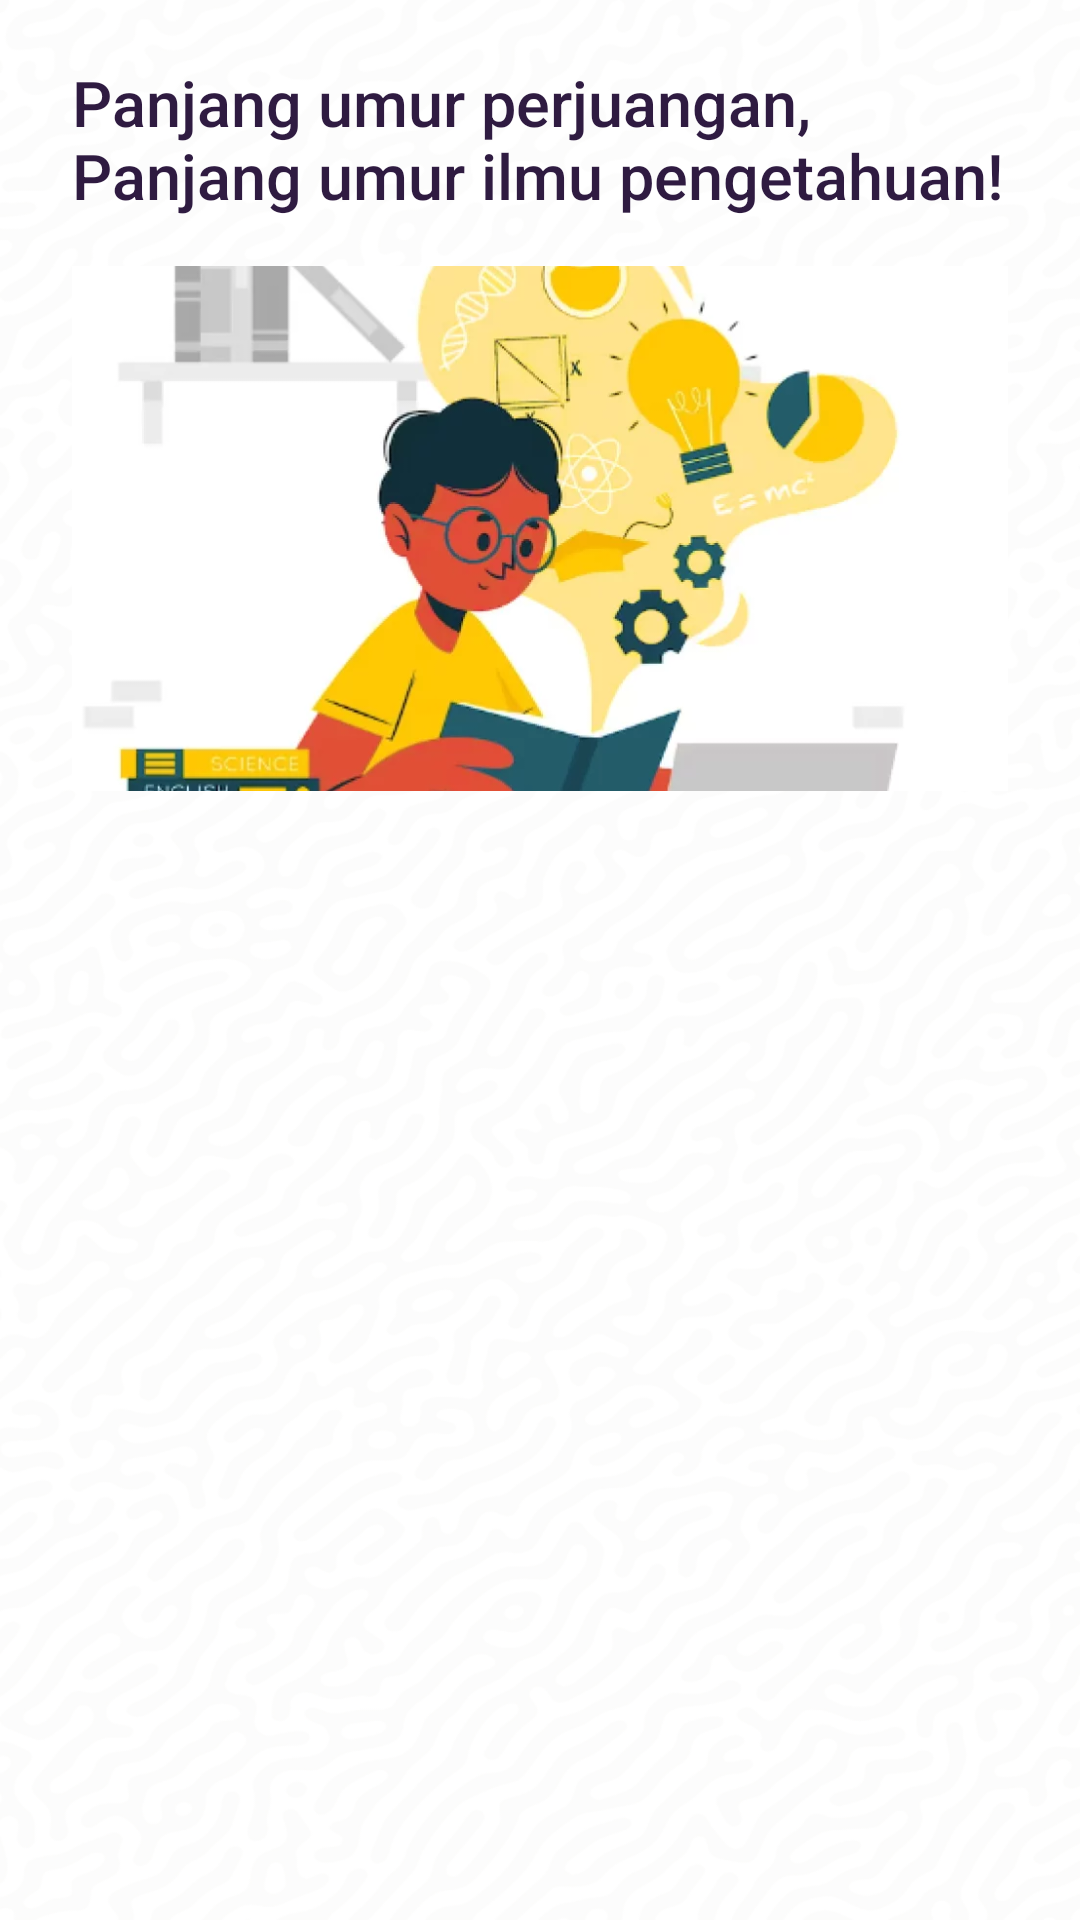

Reconstruct the res/layout file that produces this screen, plus the resources it refers to.
<!-- AndroidManifest.xml: application theme Theme.Arahku -->
<!-- res/layout/activity_test.xml -->
<?xml version="1.0" encoding="utf-8"?>
<androidx.constraintlayout.widget.ConstraintLayout xmlns:android="http://schemas.android.com/apk/res/android"
    xmlns:app="http://schemas.android.com/apk/res-auto"
    xmlns:tools="http://schemas.android.com/tools"
    android:layout_width="match_parent"
    android:layout_height="match_parent"
    android:background="@drawable/bg"
    tools:context=".ui.home.test.TestActivity">

    <TextView
        android:id="@+id/tv_slogan_banner"
        style="@style/TextContentBanner"
        android:text="@string/tv_slogan_banner"
        app:layout_constraintEnd_toEndOf="parent"
        app:layout_constraintStart_toStartOf="parent"
        app:layout_constraintTop_toTopOf="parent" />

    <ImageView
        android:id="@+id/iv_sub_banner_2"
        android:layout_width="match_parent"
        android:layout_height="175dp"
        android:scaleType="centerCrop"
        android:layout_marginHorizontal="24dp"
        android:src="@drawable/sub_banner_2"
        app:layout_constraintEnd_toEndOf="parent"
        app:layout_constraintStart_toStartOf="parent"
        app:layout_constraintTop_toBottomOf="@+id/tv_slogan_banner"
        tools:ignore="ContentDescription" />

    <androidx.recyclerview.widget.RecyclerView
        android:id="@+id/rv_menu_test"
        android:layout_width="0dp"
        android:layout_height="0dp"
        android:layout_marginHorizontal="24dp"
        android:layout_marginTop="16dp"
        android:layout_marginBottom="8dp"
        app:layout_constraintBottom_toBottomOf="parent"
        app:layout_constraintEnd_toEndOf="parent"
        app:layout_constraintStart_toStartOf="parent"
        app:layout_constraintTop_toBottomOf="@+id/iv_sub_banner_2"
        tools:listitem="@layout/item_menu_test" />

</androidx.constraintlayout.widget.ConstraintLayout>
<!-- res/layout/item_menu_test.xml (included above) -->
<?xml version="1.0" encoding="utf-8"?>
<androidx.cardview.widget.CardView xmlns:android="http://schemas.android.com/apk/res/android"
    xmlns:app="http://schemas.android.com/apk/res-auto"
    xmlns:tools="http://schemas.android.com/tools"
    android:layout_width="match_parent"
    android:layout_height="wrap_content"
    android:layout_marginBottom="12dp"
    android:backgroundTint="@color/secondary_color"
    app:cardCornerRadius="10dp"
    app:cardElevation="5dp">

    <androidx.constraintlayout.widget.ConstraintLayout
        android:layout_width="match_parent"
        android:layout_height="match_parent">

        <com.makeramen.roundedimageview.RoundedImageView
            android:id="@+id/iv_img_test"
            android:layout_width="80dp"
            android:layout_height="80dp"
            android:layout_marginVertical="16dp"
            android:layout_marginStart="16dp"
            android:scaleType="centerCrop"
            android:src="@drawable/ic_launcher_background"
            app:riv_border_width="1.5dp"
            app:riv_border_color="@color/primary_color"
            app:layout_constraintBottom_toBottomOf="parent"
            app:layout_constraintStart_toStartOf="parent"
            app:layout_constraintTop_toTopOf="parent"
            app:riv_corner_radius="12dp"
            app:riv_mutate_background="true" />

        <TextView
            android:id="@+id/tv_name_test"
            android:layout_width="0dp"
            android:layout_height="wrap_content"
            android:layout_marginStart="16dp"
            android:layout_marginEnd="24dp"
            android:text="@string/name_test"
            android:textColor="@color/accent_color_1"
            android:textSize="17sp"
            android:textStyle="bold"
            app:layout_constraintEnd_toEndOf="parent"
            app:layout_constraintStart_toEndOf="@+id/iv_img_test"
            app:layout_constraintTop_toTopOf="@+id/iv_img_test" />

        <TextView
            android:id="@+id/tv_short_desc_test"
            android:layout_width="0dp"
            android:layout_height="0dp"
            android:layout_marginTop="3dp"
            android:layout_marginEnd="24dp"
            android:maxLines="3"
            android:text="@string/desc_test"
            android:textColor="@color/primary_color"
            android:textSize="13sp"
            android:justificationMode="inter_word"
            app:layout_constraintBottom_toBottomOf="@+id/iv_img_test"
            app:layout_constraintEnd_toEndOf="parent"
            app:layout_constraintStart_toStartOf="@+id/tv_name_test"
            app:layout_constraintTop_toBottomOf="@+id/tv_name_test"
            tools:targetApi="o" />

    </androidx.constraintlayout.widget.ConstraintLayout>

</androidx.cardview.widget.CardView>
<!-- resources referenced by this layout -->
<resources>
  <color name="accent_color_1">#FECD51</color>
  <color name="primary_color">#FFFFFFFF</color>
  <color name="secondary_color">#2F1B41</color>
  <!-- drawable bg: webp bitmap (drawable, 11414 bytes) -->
  <!-- drawable sub_banner_2: webp bitmap (drawable, 30238 bytes) -->
  <string name="desc_test">Deskripsi Tes</string>
  <string name="name_test">Nama Tes</string>
  <string name="tv_slogan_banner">Panjang umur perjuangan, Panjang umur ilmu pengetahuan!</string>
  <style name="TextContentBanner">
          <item name="android:layout_width">wrap_content</item>
          <item name="android:layout_height">wrap_content</item>
          <item name="android:textColor">@color/secondary_color</item>
          <item name="android:paddingStart">24dp</item>
          <item name="android:paddingEnd">24dp</item>
          <item name="android:paddingTop">20dp</item>
          <item name="android:paddingBottom">16dp</item>
          <item name="android:textSize">21sp</item>
          <item name="android:fontFamily">sans-serif-medium</item>
      </style>
  <style name="Theme.Arahku" parent="Theme.MaterialComponents.DayNight.DarkActionBar">
          
          <item name="colorPrimary">@color/secondary_color</item>
          <item name="colorPrimaryVariant">@color/secondary_color</item>
          <item name="colorOnPrimary">@color/white</item>
          
          <item name="colorSecondary">@color/accent_color_2</item>
          <item name="colorSecondaryVariant">@color/accent_color_1</item>
          <item name="colorOnSecondary">@color/black</item>
          
          <item name="android:statusBarColor">?attr/colorPrimaryVariant</item>
          
      </style>
  <color name="white">#FFFFFFFF</color>
  <color name="accent_color_2">#9F1E49</color>
  <color name="black">#FF000000</color>
</resources>
